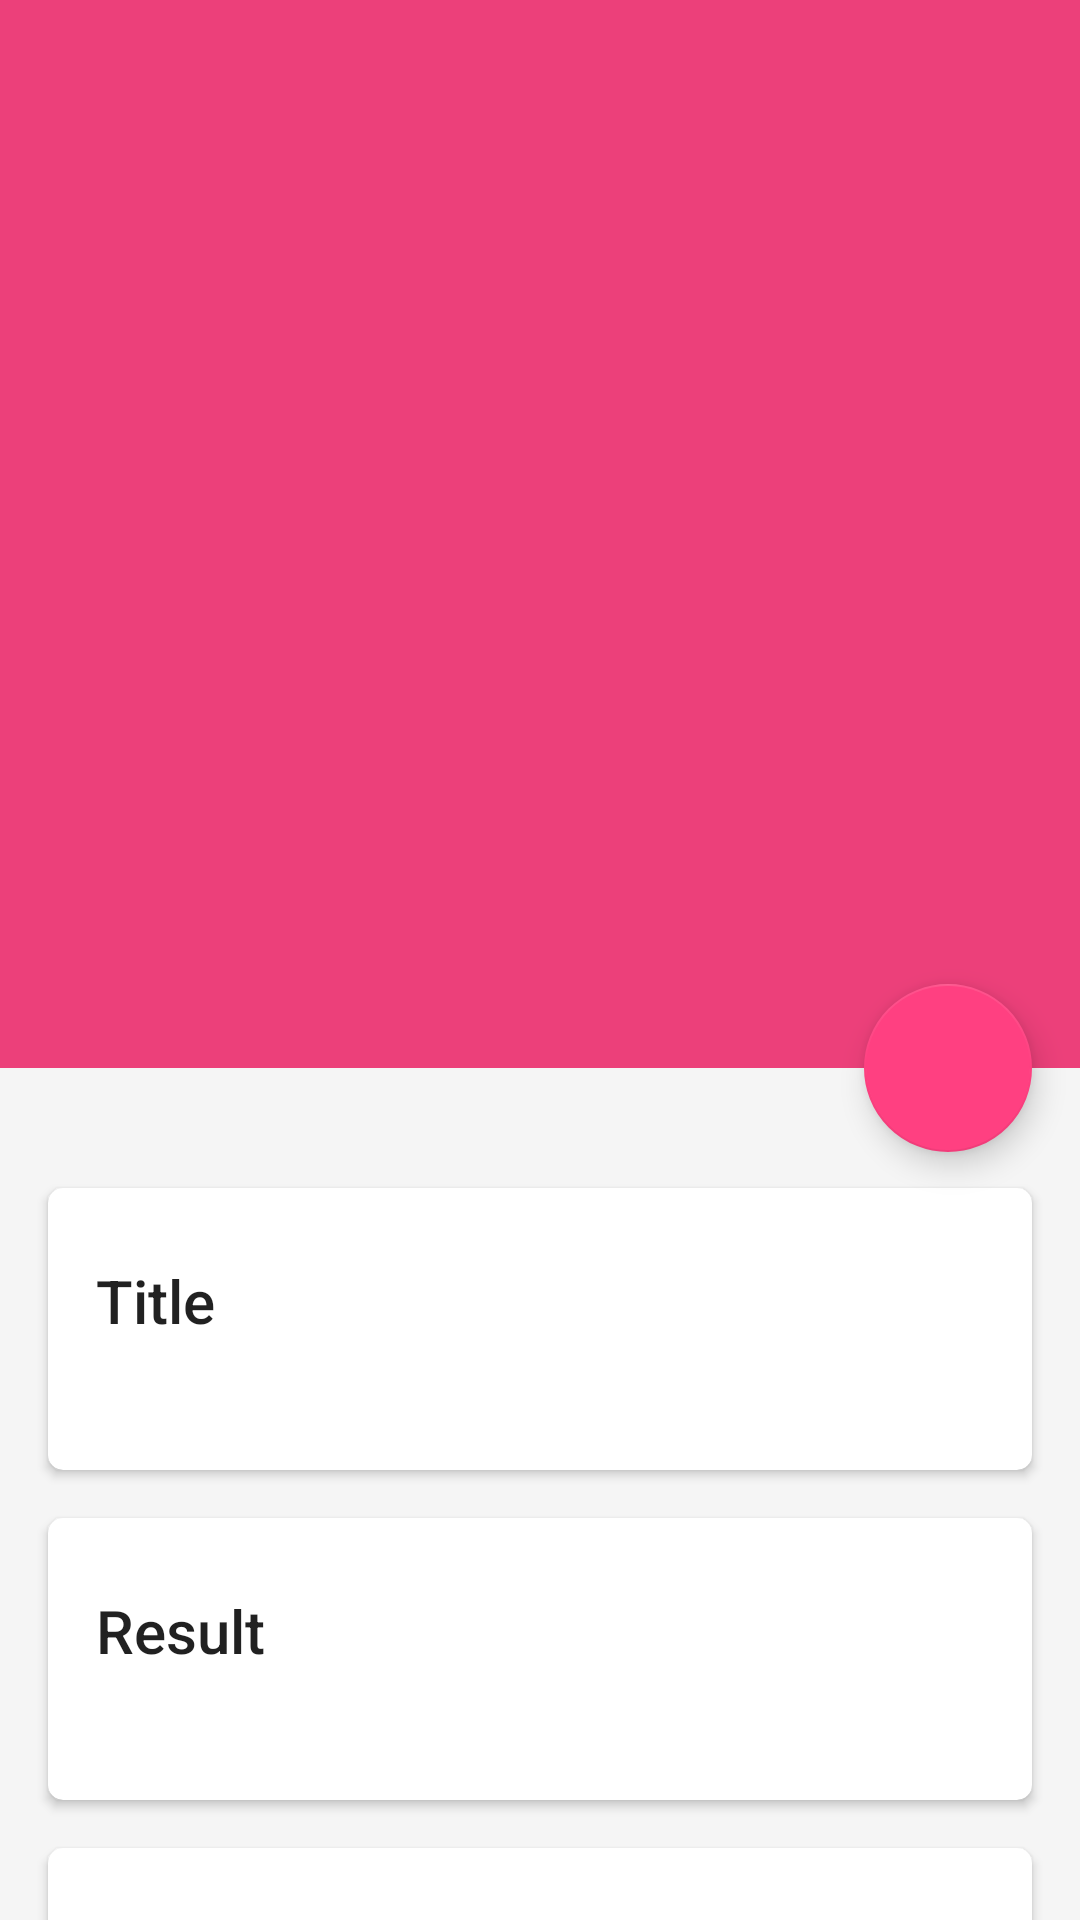

Layout XML and referenced resources for this Android screen:
<!-- AndroidManifest.xml: application theme Theme.GirlTheme -->
<!-- res/layout/activity_girls_member_detail.xml -->
<?xml version="1.0" encoding="utf-8"?>
<android.support.design.widget.CoordinatorLayout xmlns:android="http://schemas.android.com/apk/res/android"
    xmlns:app="http://schemas.android.com/apk/res-auto"
    xmlns:tools="http://schemas.android.com/tools"
    android:id="@+id/main_content"
    android:layout_width="match_parent"
    android:layout_height="match_parent">

    <android.support.design.widget.AppBarLayout
        android:id="@+id/appbar"
        android:layout_width="match_parent"
        android:layout_height="wrap_content"
        android:theme="@style/ThemeOverlay.AppCompat.Dark.ActionBar">

        <android.support.design.widget.CollapsingToolbarLayout
            android:id="@+id/collapsingToolbar"
            android:layout_width="match_parent"
            android:layout_height="356dp"
            app:contentScrim="?attr/colorPrimary"
            app:expandedTitleMarginEnd="64dp"
            app:expandedTitleMarginStart="48dp"
            app:layout_scrollFlags="scroll|exitUntilCollapsed">

            <ImageView
                android:id="@+id/member_image"
                android:layout_width="match_parent"
                android:layout_height="match_parent"
                android:scaleType="fitXY"
                android:contentDescription="트랜지션효과"
                android:transitionName="@string/girl_transition_name"
                app:layout_collapseMode="parallax" />

            <android.support.v7.widget.Toolbar
                android:id="@+id/toolbar"
                android:layout_width="match_parent"
                android:layout_height="?attr/actionBarSize"
                app:layout_scrollFlags="scroll|enterAlways" />
        </android.support.design.widget.CollapsingToolbarLayout>
    </android.support.design.widget.AppBarLayout>

    <android.support.v4.widget.NestedScrollView
        android:layout_width="match_parent"
        android:layout_height="wrap_content"
        app:layout_behavior="@string/appbar_scrolling_view_behavior">

        <LinearLayout
            android:layout_width="match_parent"
            android:layout_height="match_parent"
            android:orientation="vertical"
            android:paddingTop="24dp">

            <android.support.v7.widget.CardView
                android:layout_width="match_parent"
                android:layout_height="wrap_content"
                app:cardCornerRadius="5dp"
                android:layout_margin="@dimen/card_margin">

                <LinearLayout
                    style="@style/Widget.CardContent"
                    android:layout_width="match_parent"
                    android:layout_height="wrap_content">

                    <TextView
                        android:layout_width="match_parent"
                        android:layout_height="wrap_content"
                        android:text="Title"
                        android:textAppearance="@style/TextAppearance.AppCompat.Title"
                        tools:ignore="HardcodedText" />

                    <TextView
                        android:id="@+id/girls_title"
                        android:layout_width="match_parent"
                        android:layout_height="wrap_content"
                        android:text="" />
                </LinearLayout>

            </android.support.v7.widget.CardView>

            <android.support.v7.widget.CardView
                android:layout_width="match_parent"
                android:layout_height="wrap_content"
                app:cardCornerRadius="5dp"
                android:layout_marginBottom="@dimen/card_margin"
                android:layout_marginLeft="@dimen/card_margin"
                android:layout_marginRight="@dimen/card_margin">

                <LinearLayout
                    style="@style/Widget.CardContent"
                    android:layout_width="match_parent"
                    android:layout_height="wrap_content">

                    <TextView

                        android:layout_width="match_parent"
                        android:layout_height="wrap_content"
                        android:text="Result"
                        android:textAppearance="@style/TextAppearance.AppCompat.Title" />

                    <TextView
                        android:id="@+id/girls_result"
                        android:layout_width="match_parent"
                        android:layout_height="wrap_content"
                        android:text="" />
                </LinearLayout>

            </android.support.v7.widget.CardView>

            <android.support.v7.widget.CardView
                android:layout_width="match_parent"
                android:layout_height="wrap_content"
                app:cardCornerRadius="5dp"
                android:layout_marginBottom="@dimen/card_margin"
                android:layout_marginLeft="@dimen/card_margin"
                android:layout_marginRight="@dimen/card_margin">

                <LinearLayout
                    style="@style/Widget.CardContent"
                    android:layout_width="match_parent"
                    android:layout_height="wrap_content">

                    <TextView
                        android:layout_width="match_parent"
                        android:layout_height="wrap_content"
                        android:text="Strategy"
                        android:textAppearance="@style/TextAppearance.AppCompat.Title" />

                    <TextView
                        android:id="@+id/girls_strategy"
                        android:layout_width="match_parent"
                        android:layout_height="wrap_content"
                        android:text="" />

                </LinearLayout>
            </android.support.v7.widget.CardView>

            <android.support.v7.widget.CardView
                android:layout_width="match_parent"
                android:layout_height="wrap_content"
                app:cardCornerRadius="5dp"
                android:layout_marginBottom="@dimen/card_margin"
                android:layout_marginLeft="@dimen/card_margin"
                android:layout_marginRight="@dimen/card_margin">

                <LinearLayout
                    style="@style/Widget.CardContent"
                    android:layout_width="match_parent"
                    android:layout_height="wrap_content">

                    <TextView
                        android:layout_width="match_parent"
                        android:layout_height="wrap_content"
                        android:text="Popularity"
                        android:textAppearance="@style/TextAppearance.AppCompat.Title" />
                    <TextView
                        android:id="@+id/girls_popul"
                        android:layout_width="match_parent"
                        android:layout_height="wrap_content"
                        android:text="" />
                </LinearLayout>
            </android.support.v7.widget.CardView>

        </LinearLayout>

    </android.support.v4.widget.NestedScrollView>

    <android.support.design.widget.FloatingActionButton
        android:layout_width="wrap_content"
        android:layout_height="wrap_content"
        android:layout_margin="16dp"
        android:clickable="true"
        android:focusable="true"
        android:src="@drawable/ic_discuss"
        app:layout_anchor="@id/appbar"
        app:layout_anchorGravity="bottom|right|end" />

</android.support.design.widget.CoordinatorLayout>
<!-- resources referenced by this layout -->
<resources>
  <dimen name="card_margin">16dp</dimen>
  <string name="girl_transition_name">girlTransition</string>
  <style name="Widget.CardContent" parent="android:Widget">
          <item name="android:paddingLeft">16dp</item>
          <item name="android:paddingRight">16dp</item>
          <item name="android:paddingTop">24dp</item>
          <item name="android:paddingBottom">24dp</item>
          <item name="android:orientation">vertical</item>
      </style>
  <style name="Theme.GirlTheme" parent="Theme.AppCompat.Light.NoActionBar">
          <item name="colorPrimary">@color/colorPrimary</item>
          <item name="colorPrimaryDark">@color/colorPrimaryDark</item>
          <item name="colorAccent">@color/colorAccent</item>
          <item name="android:windowBackground">@color/window_background</item>
          <item name="android:windowDrawsSystemBarBackgrounds">true</item>
          
          <item name="android:windowContentTransitions">true</item>
          <item name="android:windowAllowEnterTransitionOverlap">true</item>
          <item name="android:windowAllowReturnTransitionOverlap">true</item>
      </style>
  <color name="colorPrimary">#EC407A</color>
  <color name="colorPrimaryDark">#E91E63</color>
  <color name="colorAccent">#FF4081</color>
  <color name="window_background">#FFF5F5F5</color>
</resources>
